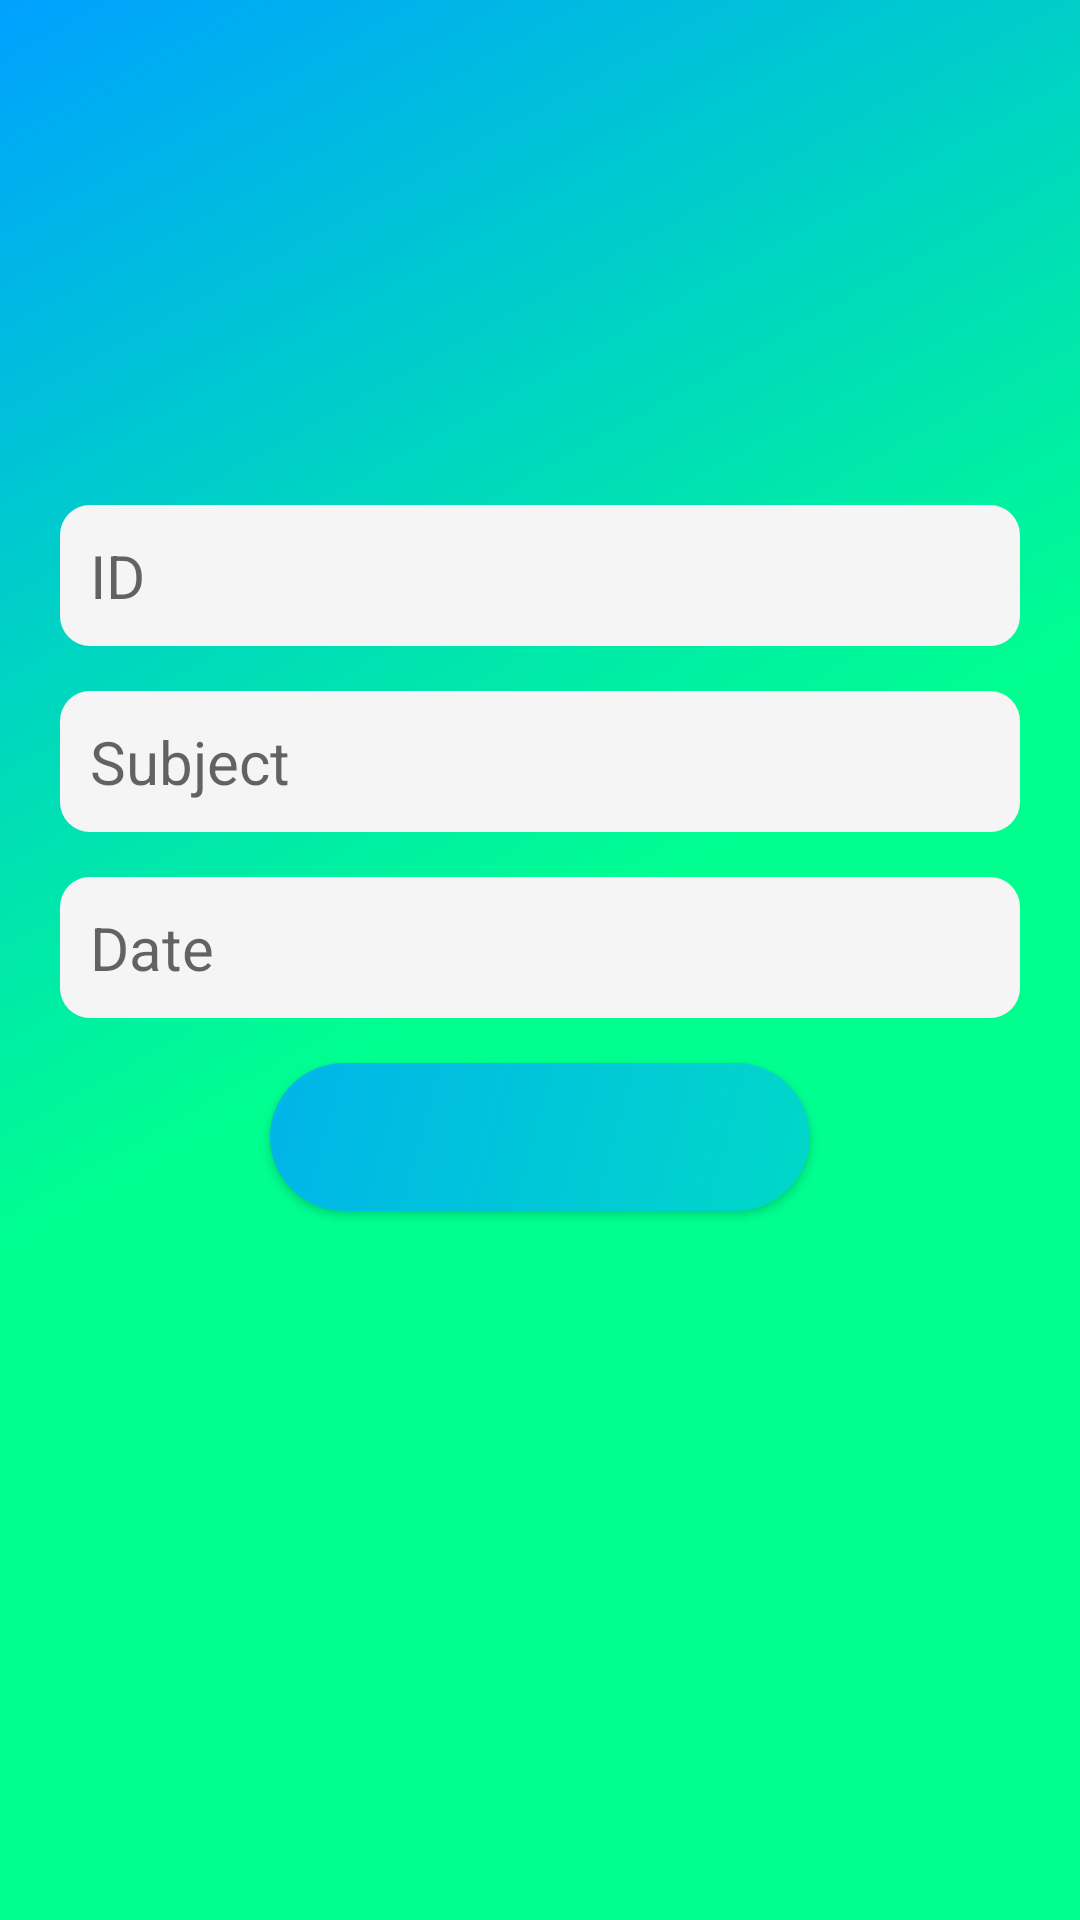

Layout XML and referenced resources for this Android screen:
<!-- AndroidManifest.xml: application theme Base.Theme.OnlineExams -->
<!-- res/layout/activity_session_editor.xml -->
<?xml version="1.0" encoding="utf-8"?>
<LinearLayout xmlns:android="http://schemas.android.com/apk/res/android"
    xmlns:app="http://schemas.android.com/apk/res-auto"
    xmlns:tools="http://schemas.android.com/tools"
    android:layout_width="match_parent"
    android:background="@drawable/background_gradient"
    android:orientation="vertical"
    android:fitsSystemWindows="true"
    android:layout_height="match_parent"
    tools:context=".SessionEditor">

    <TextView
        android:layout_width="wrap_content"
        android:layout_height="wrap_content"
        android:text="Session Editor"
        android:textStyle="bold"
        android:textColor="@color/white"
        android:textSize="40dp"
        android:layout_marginBottom="30dp"
        android:layout_marginLeft="30dp"
        android:layout_marginTop="65dp"/>


    <LinearLayout
        android:layout_width="match_parent"
        android:layout_height="match_parent"
        android:background="@drawable/background"
        android:paddingTop="20dp"
        android:paddingHorizontal="20dp"
        android:orientation="vertical"
        android:gravity="center_horizontal"
        android:paddingBottom="25dp">


        <TextView
            android:id="@+id/tvIdSessionEditor"
            android:layout_width="match_parent"
            android:layout_height="wrap_content"
            android:textSize="20dp"
            android:background="@drawable/grey_background"
            android:textColor="@color/black"
            android:padding="10dp"
            android:hint="ID"
            android:layout_marginBottom="15dp"/>


        <EditText
            android:id="@+id/etSubject"
            android:layout_width="match_parent"
            android:layout_height="wrap_content"
            android:textSize="20dp"
            android:background="@drawable/grey_background"
            android:textColor="@color/black"
            android:padding="10dp"
            android:hint="Subject"
            android:inputType="text"
            android:layout_marginBottom="15dp"/>

        <EditText
            android:id="@+id/etDate"
            android:layout_width="match_parent"
            android:layout_height="wrap_content"
            android:textSize="20dp"
            android:background="@drawable/grey_background"
            android:textColor="@color/black"
            android:padding="10dp"
            android:hint="Date"
            android:inputType="text"
            android:layout_marginBottom="15dp"/>


        <Button
            android:id="@+id/btnSubmit"
            android:layout_width="180dp"
            android:layout_height="wrap_content"
            android:text="New Class"
            android:textSize="22dp"
            android:textColor="@color/white"
            android:textStyle="bold"
            android:padding="10dp"
            android:gravity="center"
            android:textAllCaps="false"
            android:layout_marginBottom="15dp"
            android:background="@drawable/box_background"/>

        <TextView
            android:id="@+id/tvDelete"
            android:layout_width="wrap_content"
            android:layout_height="wrap_content"
            android:text="Delete Session"
            android:textSize="20dp"
            android:textStyle="bold"
            android:padding="18dp"
            android:gravity="center"
            android:textAllCaps="false"
            android:textColor="@color/main2"
            android:visibility="gone"/>

        <TextView
            android:id="@+id/tvEditSession"
            android:layout_width="wrap_content"
            android:layout_height="wrap_content"
            android:text="Edit Session"
            android:textSize="20dp"
            android:textStyle="bold"
            android:padding="18dp"
            android:gravity="center"
            android:textAllCaps="false"
            android:textColor="@color/main2"
            android:visibility="gone"/>

    </LinearLayout>

</LinearLayout>
<!-- resources referenced by this layout -->
<resources>
  <color name="black">#FF000000</color>
  <color name="main2">#00a1ff</color>
  <color name="white">#00000000</color>
  <!-- drawable background (drawable) -->
  <?xml version="1.0" encoding="utf-8"?>
  <shape
      android:shape="rectangle"
      xmlns:android="http://schemas.android.com/apk/res/android">
      <solid android:color="@color/white"/>
      <corners android:topLeftRadius="25dp"
          android:topRightRadius="25dp"/>
  </shape>
  <!-- drawable background_gradient (drawable) -->
  <?xml version="1.0" encoding="utf-8"?>
  <shape
  
      android:shape="rectangle"
      xmlns:android="http://schemas.android.com/apk/res/android">
      <gradient
          android:startColor="@color/main1"
          android:centerColor="@color/main1"
          android:endColor="@color/main2"
          android:angle="135"/>
  </shape>
  <!-- drawable box_background (drawable) -->
  <?xml version="1.0" encoding="utf-8"?>
  <shape
      android:shape="rectangle"
      xmlns:android="http://schemas.android.com/apk/res/android">
  
      <gradient
          android:startColor="#01d8c8"
          android:endColor="#00b4e9"
          android:angle="135"/>
      <corners android:radius="135dp"/>
  </shape>
  <!-- drawable grey_background (drawable) -->
  <?xml version="1.0" encoding="utf-8"?>
  <shape
      android:shape="rectangle"
      xmlns:android="http://schemas.android.com/apk/res/android">
  
  
      <solid android:color="@color/grey"/>
      <corners android:radius="10dp"/>
  </shape>
  <style name="Base.Theme.OnlineExams" parent="Theme.AppCompat.DayNight.NoActionBar">
          
          <item name="colorPrimary">@color/main2</item>
          <item name="colorPrimaryVariant">@color/main2</item>
          <item name="colorOnPrimary">@color/white</item>
  
          
          <item name="colorSecondary">@color/main2</item>
          <item name="colorSecondaryVariant">@color/main2</item>
          <item name="colorOnSecondary">@color/black</item>
  
          
          <item name="android:statusBarColor">@color/main2</item>
          <item name="android:windowTranslucentStatus">true</item>
          <item name="android:windowTranslucentNavigation">true</item>
  
  
  
      </style>
  <color name="main1">#00ff8f</color>
  <color name="grey">#f5f5f5</color>
</resources>
